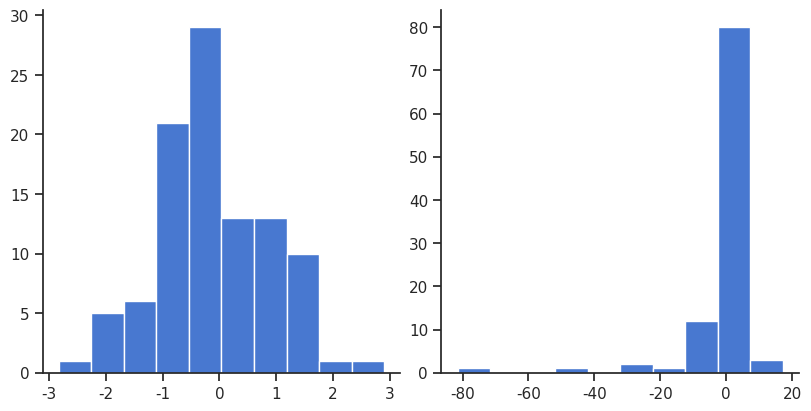
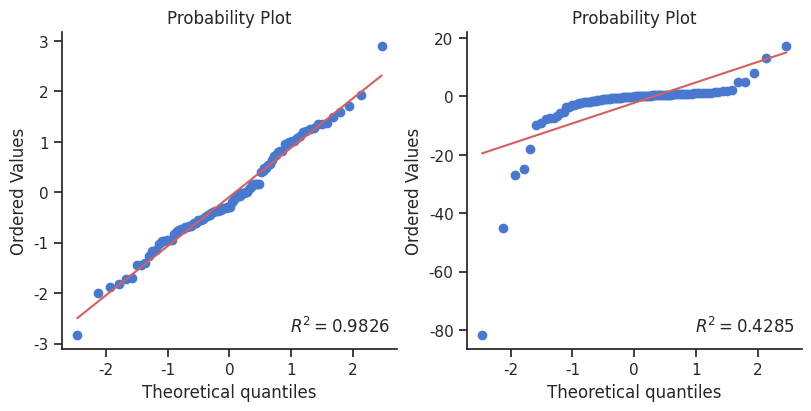

Write the Python code that produced these figures, in order. (Note: this script raises an exception after producing the figures.)
import numpy as np
from matplotlib import pyplot as plt
import seaborn as sns

sns.set_theme(style="ticks", context="notebook", palette="muted")
%matplotlib notebook

# To have an example, we generate 100 numbers from a normal distribution:
x1 = np.random.normal(size=100)
# and 100 numbers from a different distribution (The Cauchy distribution)
x2 = np.random.standard_cauchy(size=100)

# We create two histograms to have a look at the data:
fig, (ax1, ax2) = plt.subplots(
    constrained_layout=True, ncols=2, figsize=(8, 4)
)
ax1.hist(x1)
ax2.hist(x2)
sns.despine(fig=fig)

from scipy.stats import probplot

fig, (ax1, ax2) = plt.subplots(
    constrained_layout=True, ncols=2, figsize=(8, 4)
)
res1 = probplot(x1, dist="norm", fit=True, plot=ax1, rvalue=True)
res2 = probplot(x2, dist="norm", fit=True, plot=ax2, rvalue=True)
sns.despine(fig=fig)

import statsmodels.api as sm

plot1 = sm.ProbPlot(x1, fit=False)
plot2 = sm.ProbPlot(x2, fit=False)

fig, (ax1, ax2) = plt.subplots(
    constrained_layout=True, ncols=2, figsize=(8, 4)
)
fig1 = plot1.qqplot(line="45", ax=ax1)
fig2 = plot2.qqplot(line="45", ax=ax2)
ax2.set_xlim(-3, 3)
sns.despine(fig=fig)